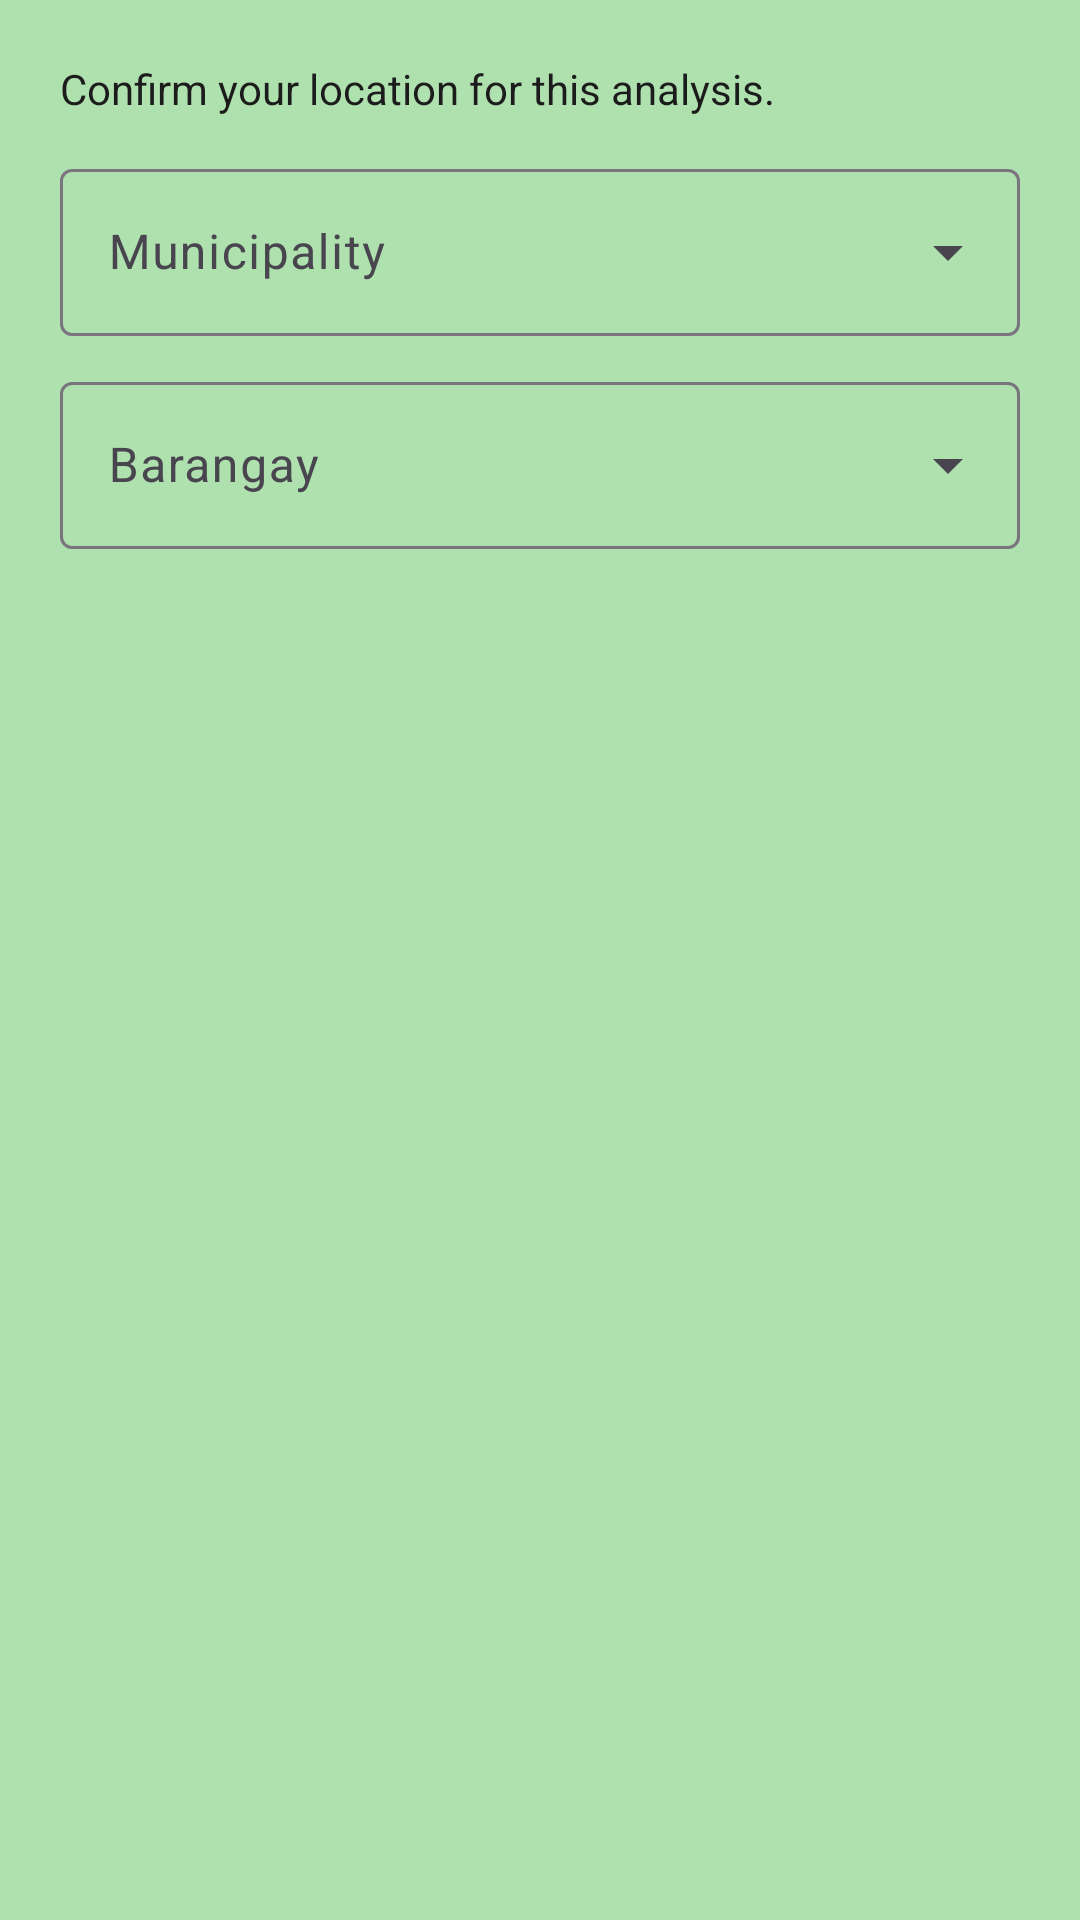

Produce the Android XML layout that renders to this screen, including the resource entries it uses.
<!-- AndroidManifest.xml: application theme Theme.CapstoneProjectApp -->
<!-- res/layout/dialog_location_confirm.xml -->
<?xml version="1.0" encoding="utf-8"?>
<LinearLayout xmlns:android="http://schemas.android.com/apk/res/android"
    xmlns:app="http://schemas.android.com/apk/res-auto"
    android:layout_width="match_parent"
    android:layout_height="wrap_content"
    android:orientation="vertical"
    android:padding="20dp">

    <com.google.android.material.textview.MaterialTextView
        android:layout_width="match_parent"
        android:layout_height="wrap_content"
        android:text="Confirm your location for this analysis."
        android:textColor="@color/Near_Black"
        android:layout_marginBottom="12dp" />

    <com.google.android.material.textfield.TextInputLayout
        android:id="@+id/municipalityInputLayout"
        style="@style/Widget.Material3.TextInputLayout.OutlinedBox.ExposedDropdownMenu"
        android:layout_width="match_parent"
        android:layout_height="wrap_content"
        android:hint="Municipality"
        app:endIconMode="dropdown_menu">

        <com.google.android.material.textfield.MaterialAutoCompleteTextView
            android:id="@+id/municipalityDropdown"
            android:layout_width="match_parent"
            android:layout_height="wrap_content"
            android:inputType="none" />
    </com.google.android.material.textfield.TextInputLayout>

    <com.google.android.material.textfield.TextInputLayout
        android:id="@+id/barangayInputLayout"
        style="@style/Widget.Material3.TextInputLayout.OutlinedBox.ExposedDropdownMenu"
        android:layout_width="match_parent"
        android:layout_height="wrap_content"
        android:layout_marginTop="10dp"
        android:hint="Barangay"
        app:endIconMode="dropdown_menu">

        <com.google.android.material.textfield.MaterialAutoCompleteTextView
            android:id="@+id/barangayDropdown"
            android:layout_width="match_parent"
            android:layout_height="wrap_content"
            android:inputType="none" />
    </com.google.android.material.textfield.TextInputLayout>

</LinearLayout>
<!-- resources referenced by this layout -->
<resources>
  <color name="Near_Black">#1C1C1C</color>
  <style name="Theme.CapstoneProjectApp" parent="Base.Theme.CapstoneProjectApp" />
  <style name="Base.Theme.CapstoneProjectApp" parent="Theme.Material3.Light.NoActionBar">
          
          <item name="colorPrimary">@color/Deep_Natural_Green</item>
          <item name="colorPrimaryVariant">@color/Mild_Tone_Green</item>
          <item name="colorOnPrimary">@android:color/white</item>
          
          
          <item name="colorSecondary">@color/Bright_Lime_Green</item>
          <item name="colorSecondaryVariant">@color/Mild_Tone_Green</item>
          <item name="colorOnSecondary">@android:color/white</item>
          
          
          <item name="android:colorBackground">@color/Soft_Mint_Green</item>
          <item name="colorSurface">@android:color/white</item>
          <item name="colorOnBackground">@color/Near_Black</item>
          <item name="colorOnSurface">@color/Near_Black</item>
          
          
          <item name="android:statusBarColor">@color/Deep_Natural_Green</item>
          <item name="android:windowLightStatusBar">false</item>
          
          
          <item name="android:navigationBarColor">@color/Deep_Natural_Green</item>
          
          
          <item name="android:forceDarkAllowed">false</item>
  
          
          <item name="bottomNavigationStyle">@style/Widget.App.BottomNavigationView</item>
      </style>
  <color name="Deep_Natural_Green">#6BAF00</color>
  <color name="Mild_Tone_Green">#7DA97D</color>&gt;
  <color name="Bright_Lime_Green">#A3D900</color>
  <color name="Soft_Mint_Green">#AFE1AF</color>
  <style name="Widget.App.BottomNavigationView" parent="Widget.Material3.BottomNavigationView">
          <item name="materialThemeOverlay">@style/ThemeOverlay.App.BottomNavigationView</item>
          <item name="itemIconTint">@color/bottom_nav_color</item>
          <item name="itemTextColor">@color/bottom_nav_color</item>
          <item name="itemRippleColor">@color/Mild_Tone_Green</item>
      </style>
  <style name="ThemeOverlay.App.BottomNavigationView" parent="">
          <item name="colorPrimary">@color/Deep_Natural_Green</item>
          <item name="colorOnPrimary">@color/Muted_Gray</item>
          <item name="colorSurface">@android:color/white</item>
      </style>
  <color name="Muted_Gray">#666666</color>
</resources>
